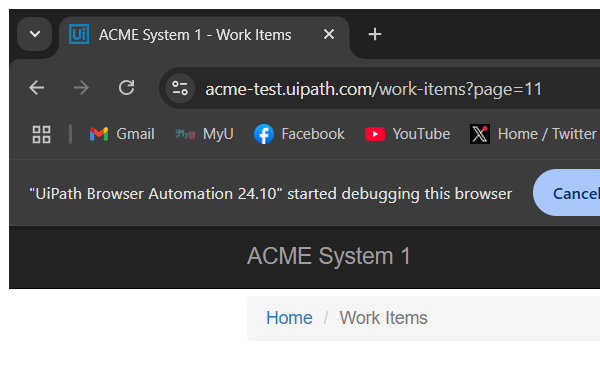
Workflow: ACME_Logout

Step 1: Attach Browser 'chrome.exe ACME' in window 'ACME System 1 - Work Items' (chrome.exe)

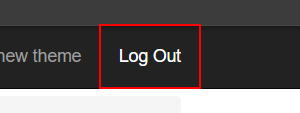
Step 2: click on the link 'Log Out'
